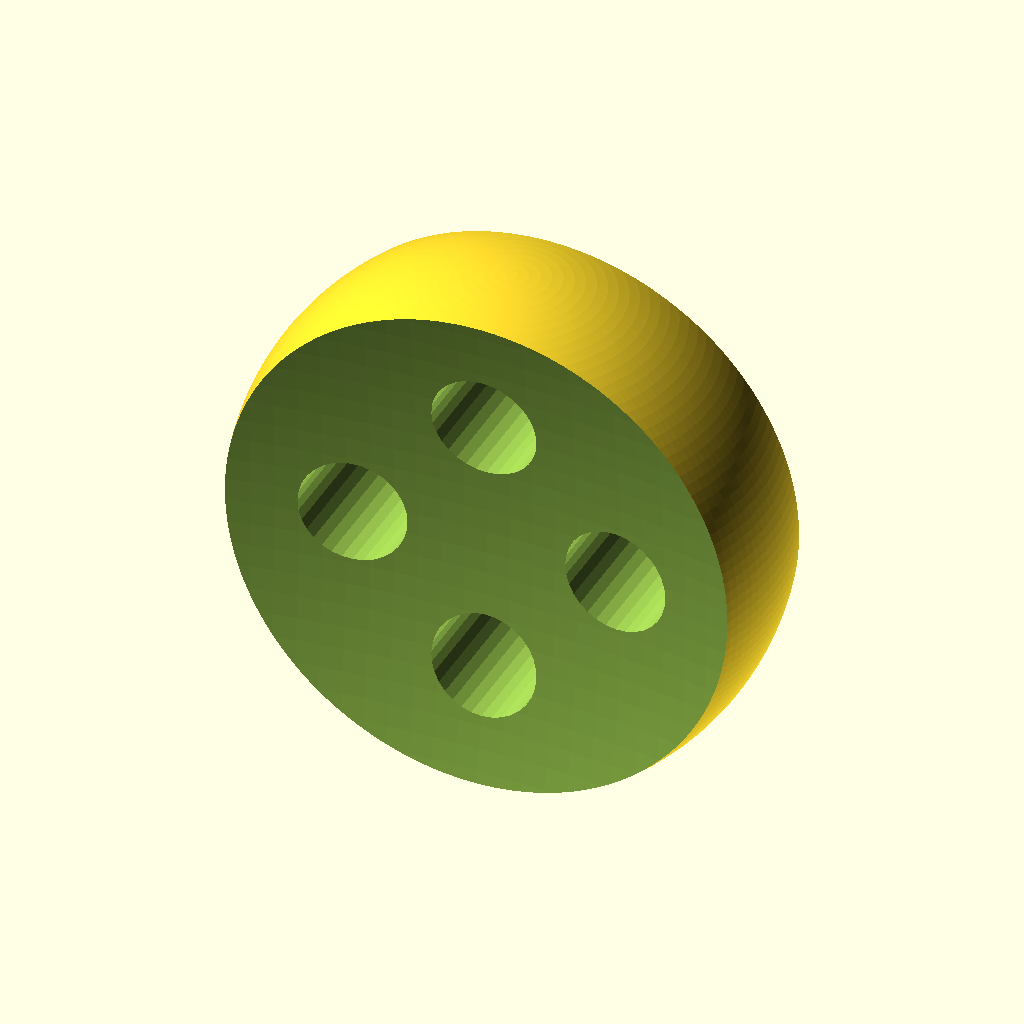
Cell 1: the model at its default parameters.
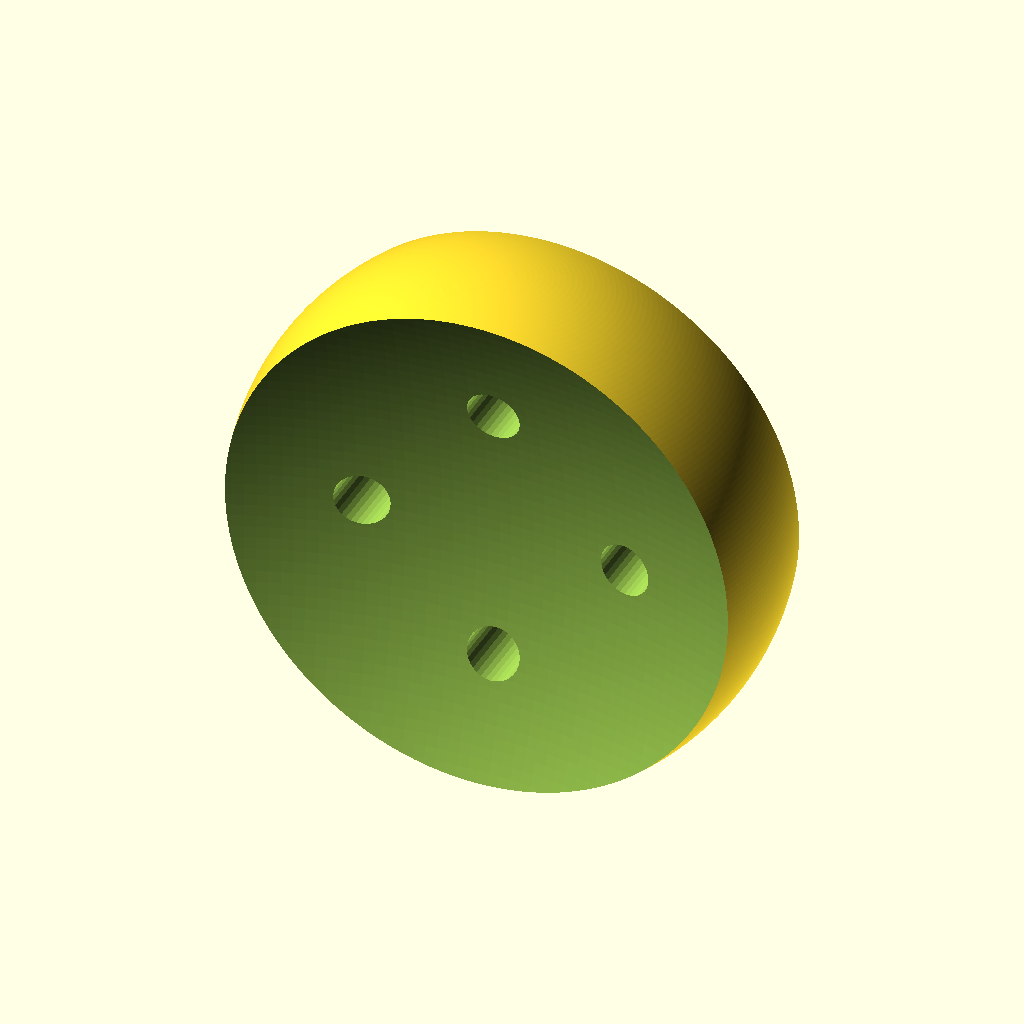
Cell 2: wheel_radius = 20 (everything else at default).
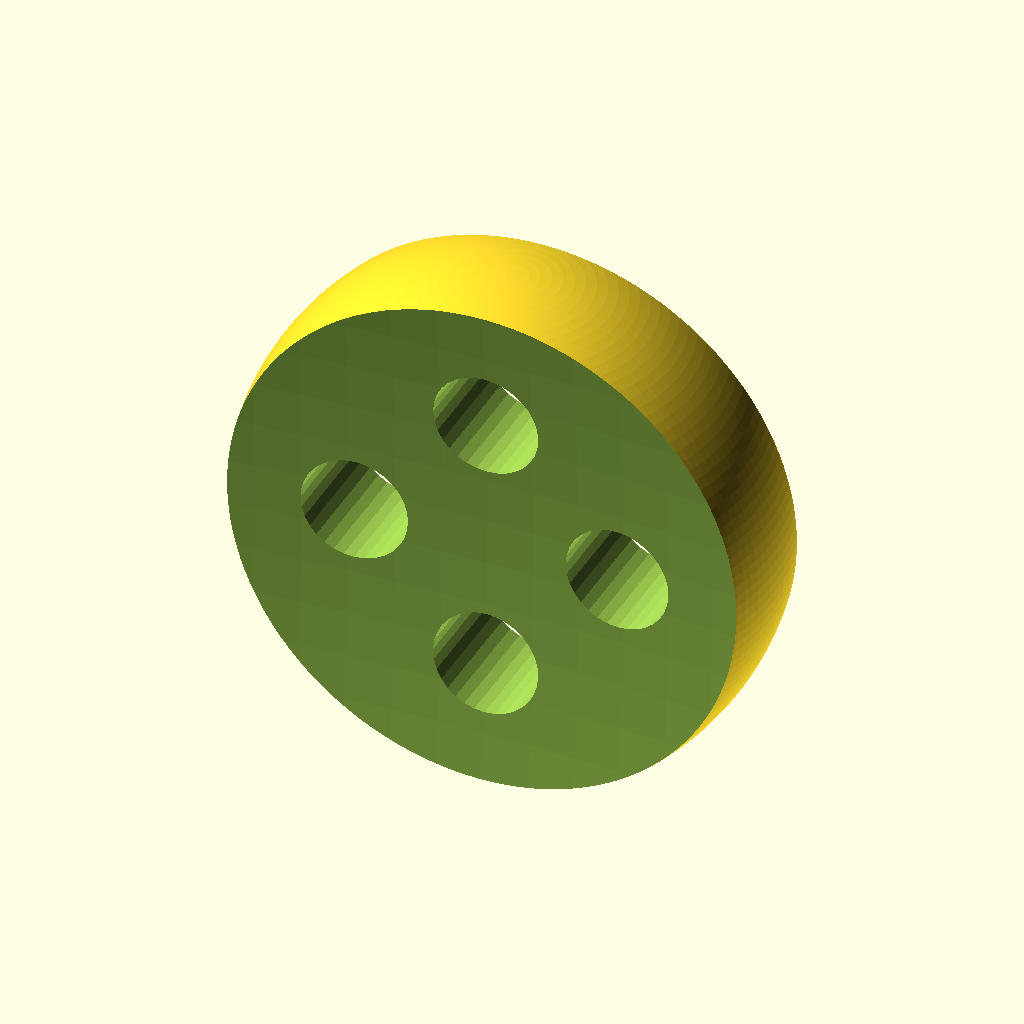
Cell 3: side_spheres_radius = 100 (everything else at default).
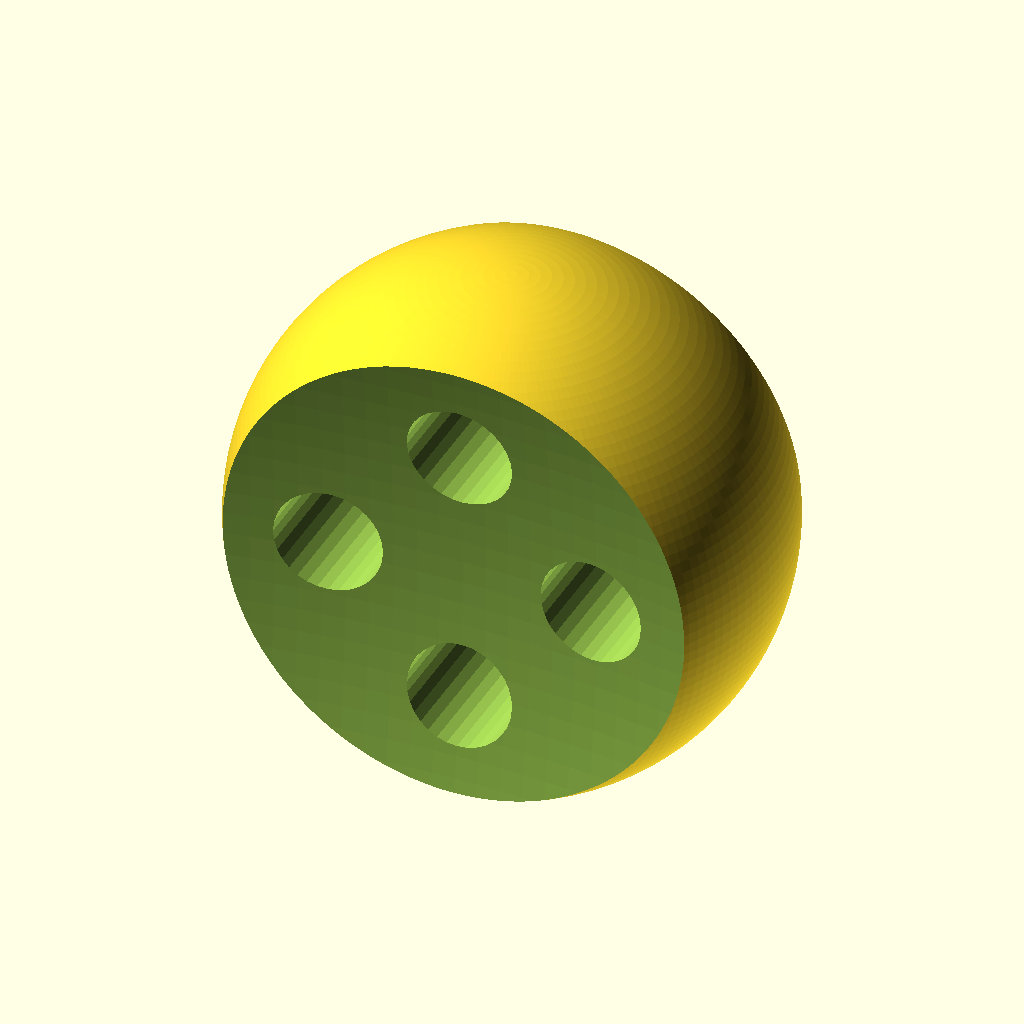
Cell 4 — hub_thickness set to 8, the other parameters unchanged.
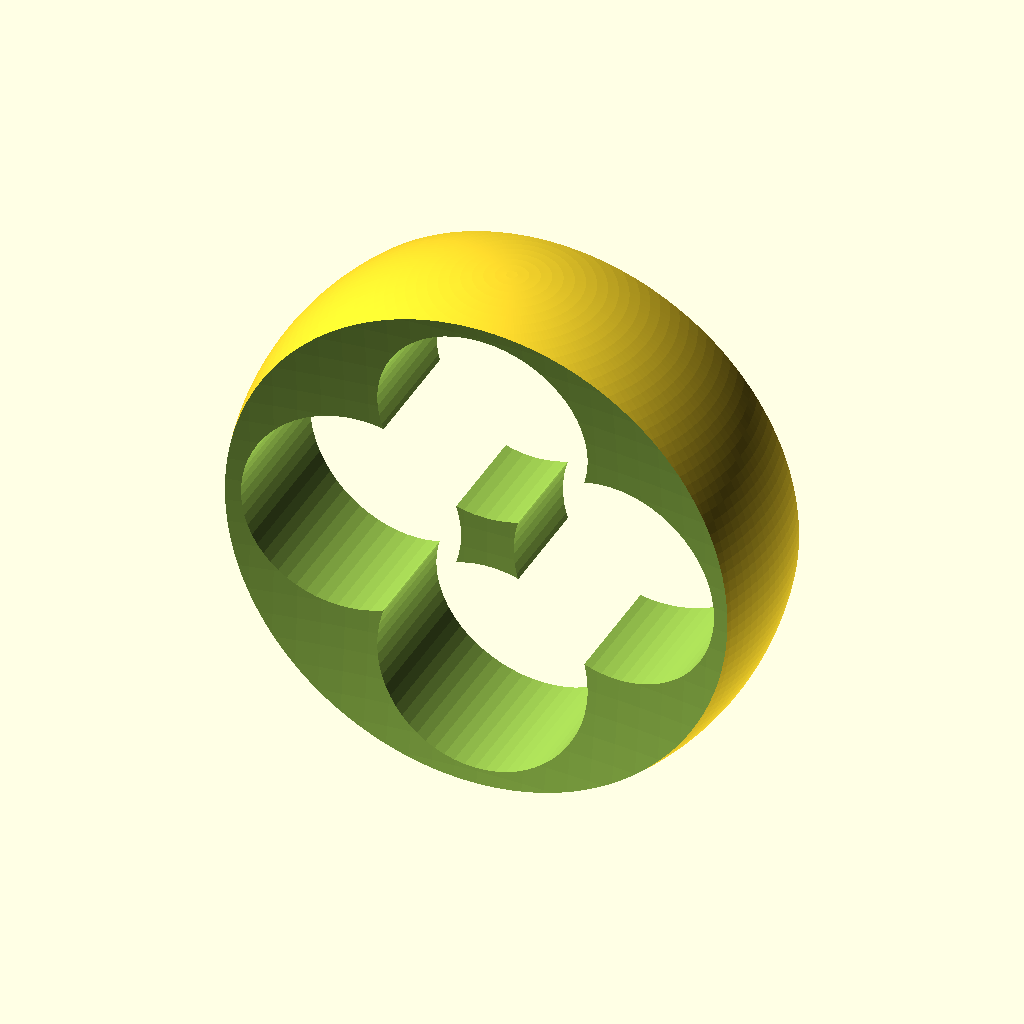
Cell 5: cylinder_radius = 4 (everything else at default).
The same orthographic view direction (rotation 55°, 0°, 25°; colour scheme Cornfield) for every cell, with the view re-fitted per cell, so scale and position can differ between cells.
OpenSCAD source file tutorial/chapter3/chapter3-part3-2-wheel-with-spherical-sides-and-holes.scad:
$fa=1;
$fs=0.4;

wheel_radius=10;
side_spheres_radius=50;
hub_thickness=4;
cylinder_radius=2;
cylinder_height=3*wheel_radius;

difference() {
    sphere(r=wheel_radius);
    translate([0,side_spheres_radius+hub_thickness/2,0])
        sphere(r=side_spheres_radius);
    translate([0,-(side_spheres_radius+hub_thickness/2),0])
        sphere(r=side_spheres_radius);
    // cylinder 1
    translate([0,0,wheel_radius/2])
        rotate([90,0,0])
             cylinder(h=cylinder_height,r=cylinder_radius,center=true);
    // cylinder 2
    translate([0,0,-wheel_radius/2])
        rotate([90,0,0])
             cylinder(h=cylinder_height,r=cylinder_radius,center=true);
    // cylinder 3
    translate([wheel_radius/2,0,0])
        rotate([90,0,0])
             cylinder(h=cylinder_height,r=cylinder_radius,center=true);
    // cylinder 4
    translate([-wheel_radius/2,0,0])
        rotate([90,0,0])
             cylinder(h=cylinder_height,r=cylinder_radius,center=true);
}
Parameter table extracted from the source (name, type, default, range or options):
wheel_radius: number, default 10
side_spheres_radius: number, default 50
hub_thickness: number, default 4
cylinder_radius: number, default 2
